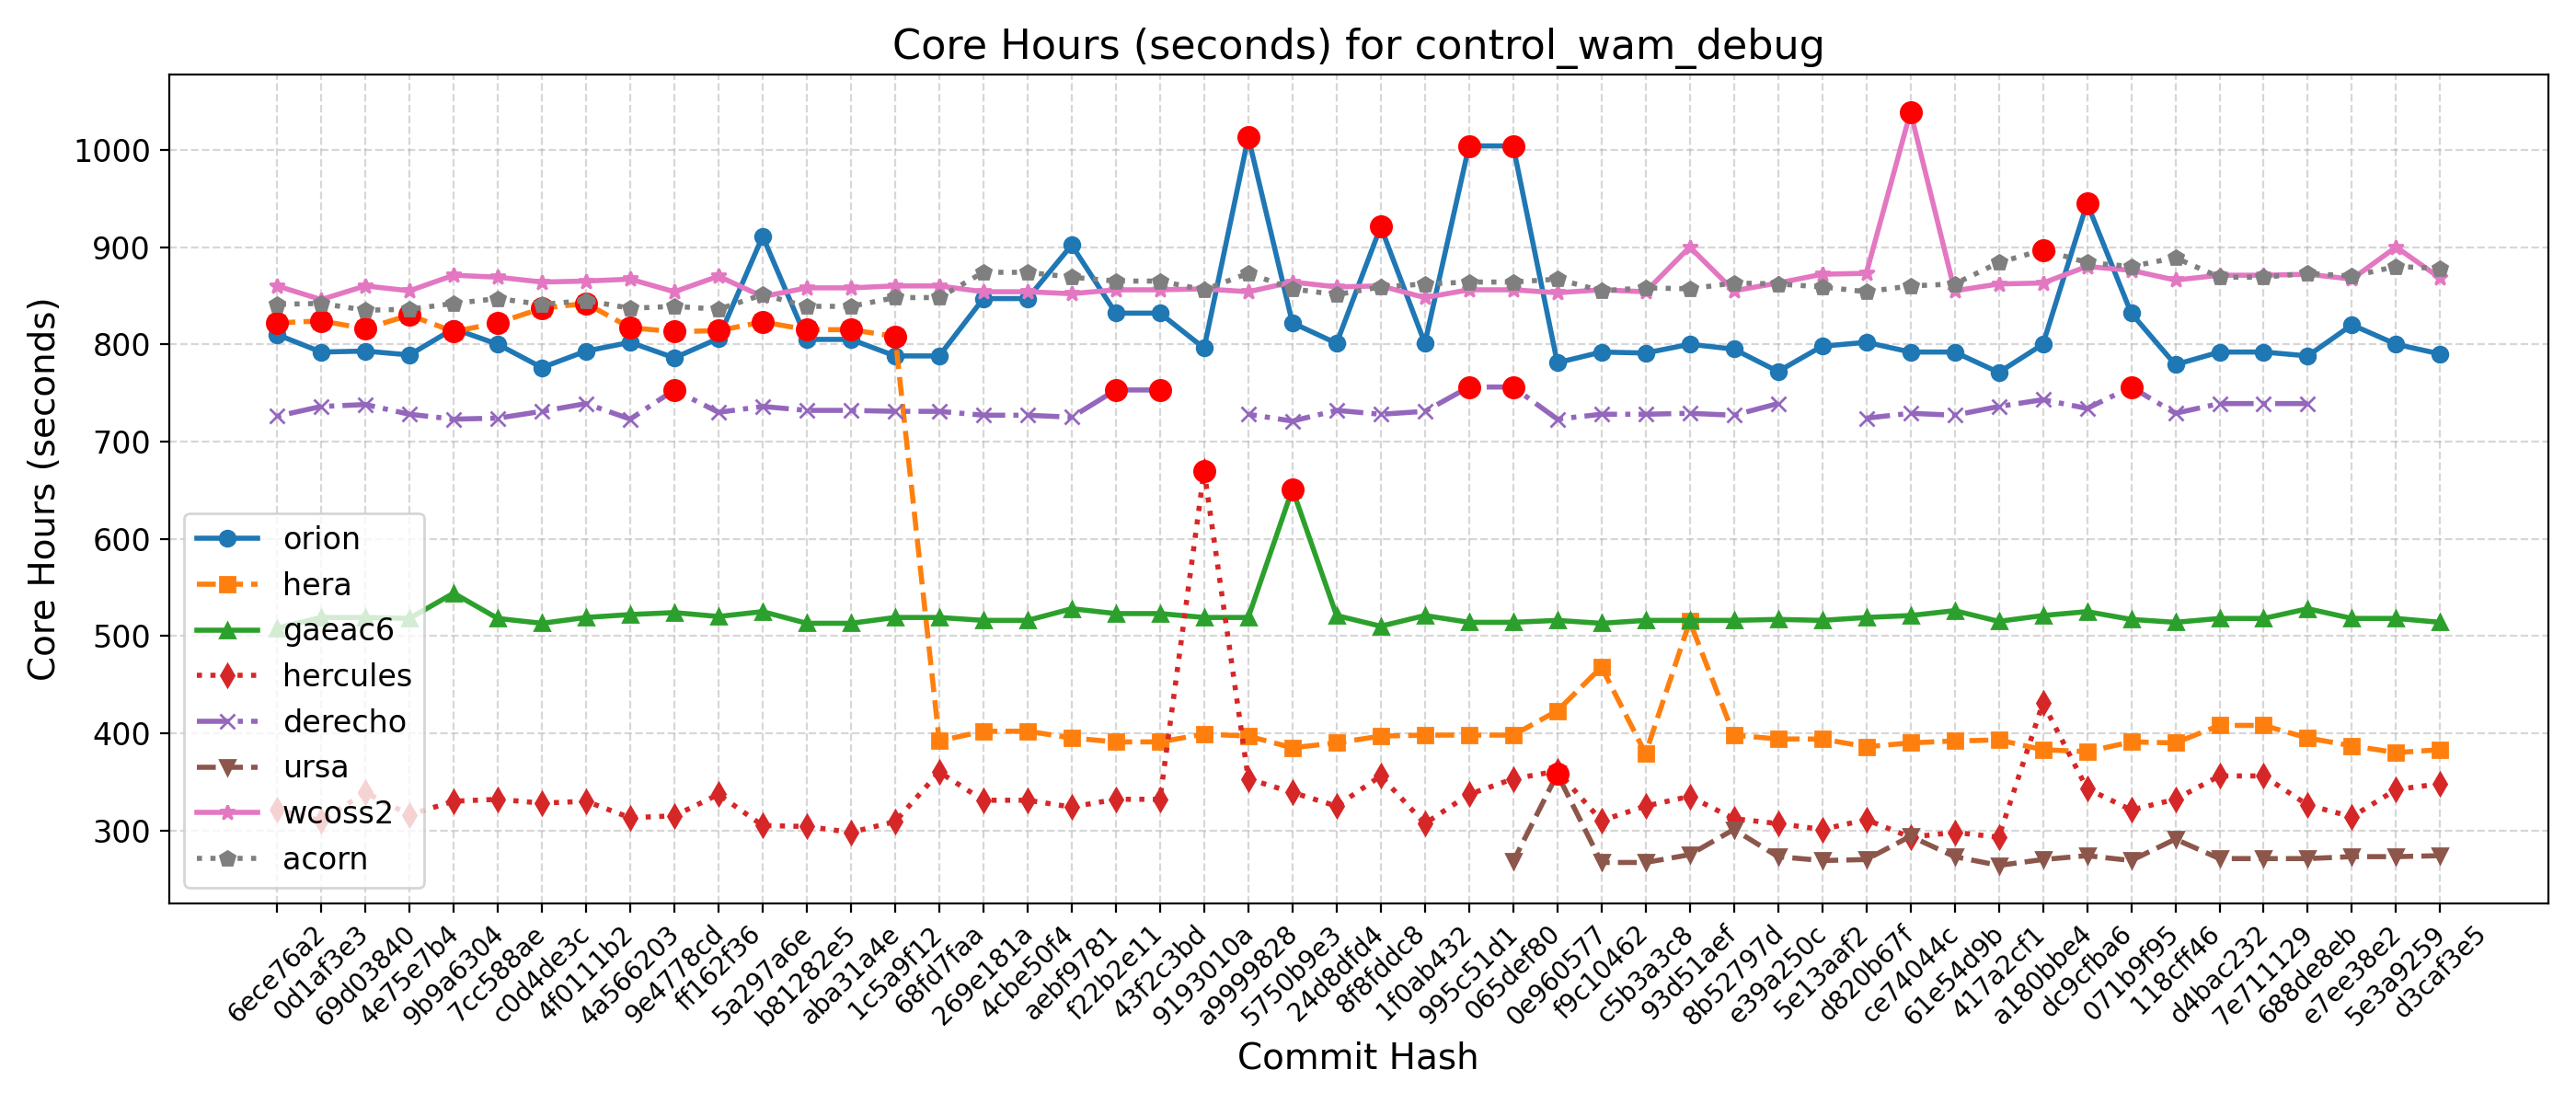

Values plotted in this chart, from the file beside it:
Hash, Date, Message, orion, hera, gaeac6, hercules, derecho, ursa, wcoss2, acorn
d3caf3e5, 2025-09-15, update mom6 to its main repo. 20250818 c…, 790, 383, 514, 348, , 274, 868, 878
5e3a9259, 2025-09-10, Introduce tuning parameter for convectiv…, 800, 380, 518, 342, , 273, 900, 880
e7ee38e2, 2025-09-08, Scale-aware 3DTKE EDMF and TTE-EDMF GFS …, 820, 387, 518, 314, , 273, 867, 870
688de8eb, 2025-09-04, Fix default cdmbgwd settings (#2788), 788, 395, 528, 326, 739, 271, 872, 873
7e711129, 2025-09-02, Use container with spack stack 1.9.2 (#2…, 792, 408, 518, 356, 739, 271, 871, 869
d4bac232, 2025-08-29, MPAS dycore + Atmosphere Generalization …, 792, 408, 518, 356, 739, 271, 871, 869
118cff46, 2025-08-25, Add FV3 grid mask for regional domains t…, 779, 390, 514, 332, 729, 291, 866, 889
071b9f95, 2025-08-22, Fix Restart IAU and Ultra-Low Reproducib…, 832, 391, 517, 321, 756, 269, 876, 880
dc9cfba6, 2025-08-19, Update CICE through 2025-07 and switch t…, 945, 381, 525, 343, 734, 274, 880, 884
a180bbe4, 2025-08-15, FV3: Fix Prate_avg and UPP call freq + F…, 800, 383, 521, 431, 743, 270, 863, 897
417a2cf1, 2025-08-13, Fix conus13km tests restart and decompos…, 771, 393, 515, 293, 736, 264, 862, 884
61e54d9b, 2025-08-11, Add two-way ocean-wave coupling feature …, 792, 392, 526, 298, 727, 273, 855, 862
ce74044c, 2025-08-06, Create a user-friendly "process model" t…, 792, 390, 521, 293, 729, 294, 1039, 860
d820b67f, 2025-08-01, Update GOCART to v2.4.3 (#2819), 802, 386, 519, 311, 724, 270, 873, 854
5e13aaf2, 2025-07-29, Update DATM meshes and switch to bilinea…, 798, 394, 516, 301, , 269, 872, 859
e39a250c, 2025-07-24, Update FV3 hash to include UPP ss192/Urs…, 772, 394, 517, 307, 739, 273, 863, 862
8b52797d, 2025-07-21, Combination of 2684,2707,2771 (MERRA2 3-…, 795, 398, 516, 312, 727, 301, 855, 863
93d51aef, 2025-07-17, Exporting Canopy Variables from AQM to F…, 800, 515, 516, 335, 729, 275, 900, 857
c5b3a3c8, 2025-07-14, GFDLMP-v3 and TEMPO MP microphysics (#25…, 791, 379, 516, 325, 728, 267, 854, 858
f9c10462, 2025-07-11, Combination of several CCPP-physics PRs …, 792, 468, 513, 310, 728, 267, 856, 855
0e960577, 2025-07-09, Combination #2777 (maintask writes CMEPS…, 781, 423, 516, 361, 723, 358, 853, 867
065def80, 2025-07-07, Port UFS-WM to Ursa (#2471), 1004, 398, 514, 353, 756, 268, 856, 864
995c51d1, 2025-07-03, Upgrade UFS-WM to spack-stack/1.9.2 (#26…, 1004, 398, 514, 337, 756, , 856, 864
1f0ab432, 2025-07-01, Reduce WW3 memory use (#2624), 801, 398, 521, 307, 731, , 848, 862
8f8fddc8, 2025-06-30, Bring in scale-aware 3DTKE related chang…, 921, 397, 510, 356, 728, , 860, 859
24d8dfd4, 2025-06-26, Slight modification in orographic gravit…, 801, 390, 521, 325, 732, , 859, 851
5750b9e3, 2025-06-20, gcycle update (#2747), 822, 385, 651, 339, 721, , 864, 857
a9999828, 2025-06-12, Add a new parameter in dycore to control…, 1013, 397, 519, 353, 728, , 854, 873
9193010a, 2025-06-06, In Noah-MP, set zero for canopy liquid a…, 796, 399, 519, 670, , , 857, 856
43f2c3bd, 2025-06-04, Urgent Documentation Update for HSD Capa…, 832, 391, 523, 332, 753, , 856, 865
f22b2e11, 2025-06-02, Bug fix for surface roughness calculatio…, 832, 391, 523, 332, 753, , 856, 865
aebf9781, 2025-05-27, Fix bug to improve wave initialization b…, 902, 395, 528, 324, 725, , 852, 869
4cbe50f4, 2025-05-23, Add idealized, regional tropical cyclone…, 847, 402, 516, 331, 727, , 854, 874
269e181a, 2025-05-23, Add GFSv17 IAU restart tests without wav…, 847, 402, 516, 331, 727, , 854, 874
68fd7faa, 2025-05-15, Enable Hera, Hercules Gnu tests: cpld_de…, 788, 392, 519, 360, 731, , 860, 848
1c5a9f12, 2025-05-09, Add "ultra low" coupled configurations t…, 788, 808, 519, 309, 731, , 860, 848
aba31a4e, 2025-05-06, Resolve miscellaneous WM issues and upda…, 805, 815, 513, 298, 732, , 858, 839
b81282e5, 2025-05-05, Switch to vector remapping and bilinear …, 805, 815, 513, 304, 732, , 858, 839
5a297a6e, 2025-05-02, improve coupled model startup cost for w…, 911, 823, 525, 305, 736, , 849, 851
ff162f36, 2025-05-01, NSSL MP scheme updates + Stochastic Phys…, 806, 814, 520, 337, 730, , 870, 836
9e4778cd, 2025-04-25, Loosen restriction on optional arguments…, 786, 813, 524, 315, 753, , 854, 839
4a566203, 2025-04-23, CMake Atmosphere Dycore Generalization +…, 802, 817, 522, 313, 723, , 867, 837
4f0111b2, 2025-04-21, Add CMEPS log file at restart write; IAU…, 793, 842, 519, 330, 739, , 865, 845
c0d4de3c, 2025-04-18, Update mom6 to its main repository 20250…, 776, 837, 513, 328, 731, , 864, 841
7cc588ae, 2025-04-16, Add PIO configuration variables for CMEP…, 800, 822, 518, 332, 724, , 869, 847
9b9a6304, 2025-04-11, Memcheck fixes (#2655), 816, 813, 544, 330, 723, , 871, 842
4e75e7b4, 2025-04-10, Update upp submodule to the latest UPP (…, 789, 830, 518, 316, 728, , 855, 836
69d03840, 2025-04-07, Use ESMF Redist instead of Remap for FV3…, 793, 816, 519, 339, 738, , 860, 835
0d1af3e3, 2025-04-02, Convert GFS DDTs from blocked data struc…, 792, 824, 519, 310, 736, , 846, 842
6ece76a2, 2025-03-28, Update WW3  by merging develop  as of 20…, 810, 822, 508, 321, 726, , 860, 841
